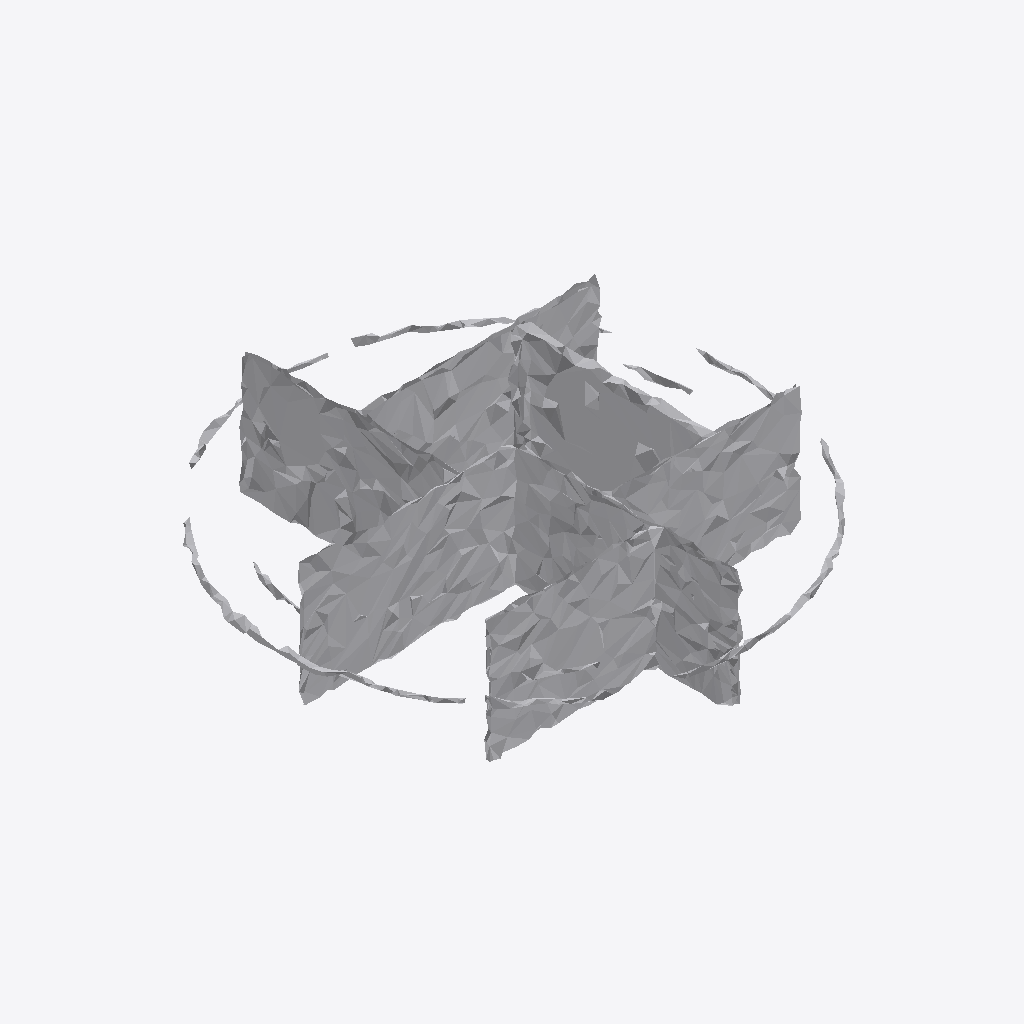
Isometric view of an IFC building model (IFC-SPF (STEP), schema IFC4, length unit metre), seen from the south-west, elements coloured by IFC class: 1 other element (light grey).
Extent 1.9 m × 1.9 m × 0.5 m (x, y, z). Storeys (1): Ground Floor at 0.00 m. Elements (1): 1 IfcFurniture.

HEADER;
FILE_DESCRIPTION(('ViewDefinition [CoordinationView]'),'2;1');
FILE_NAME('','2026-07-12T16:03:02',(''),(''),'IfcOpenShell 0.8.0','IfcOpenShell 0.8.0','');
FILE_SCHEMA(('IFC4'));
ENDSEC;
DATA;
#17=IFCPROJECT('2ibTGFhA55m9NoXF6HqFT1',#5,'Office Project',$,$,$,$,(#15),#10);
#20=IFCSITE('2gOzdEGPz7Ifw8zCUQNaNn',#5,'Site',$,$,#19,$,$,.ELEMENT.,$,$,$,$,$);
#22=IFCBUILDING('1Jbl7er9jCD9cdxSWizh$M',#5,'Building',$,$,#21,$,$,.ELEMENT.,$,$,$);
#24=IFCBUILDINGSTOREY('0SVdlv$Wj5_wtXng$v1hAQ',#5,'Ground Floor',$,$,#23,$,$,.ELEMENT.,0.0);
#35=IFCFURNITURE('0kPA1hqbTFeAqEqTN0BSM8',#5,'bookshelf',$,$,#34,#31,$,$);
ENDSEC;
